Run: headless pygame with SDL's dummy video driver; simulated clock (each Clock.tick advances the game by its frame time, no real sleeping); random seed 0; keys injected as events and as key.get_pressed() state; mouse plan: one left click at the window centre at the start of phase 2, then a move to the lower-right quarter at the start of phase 3.
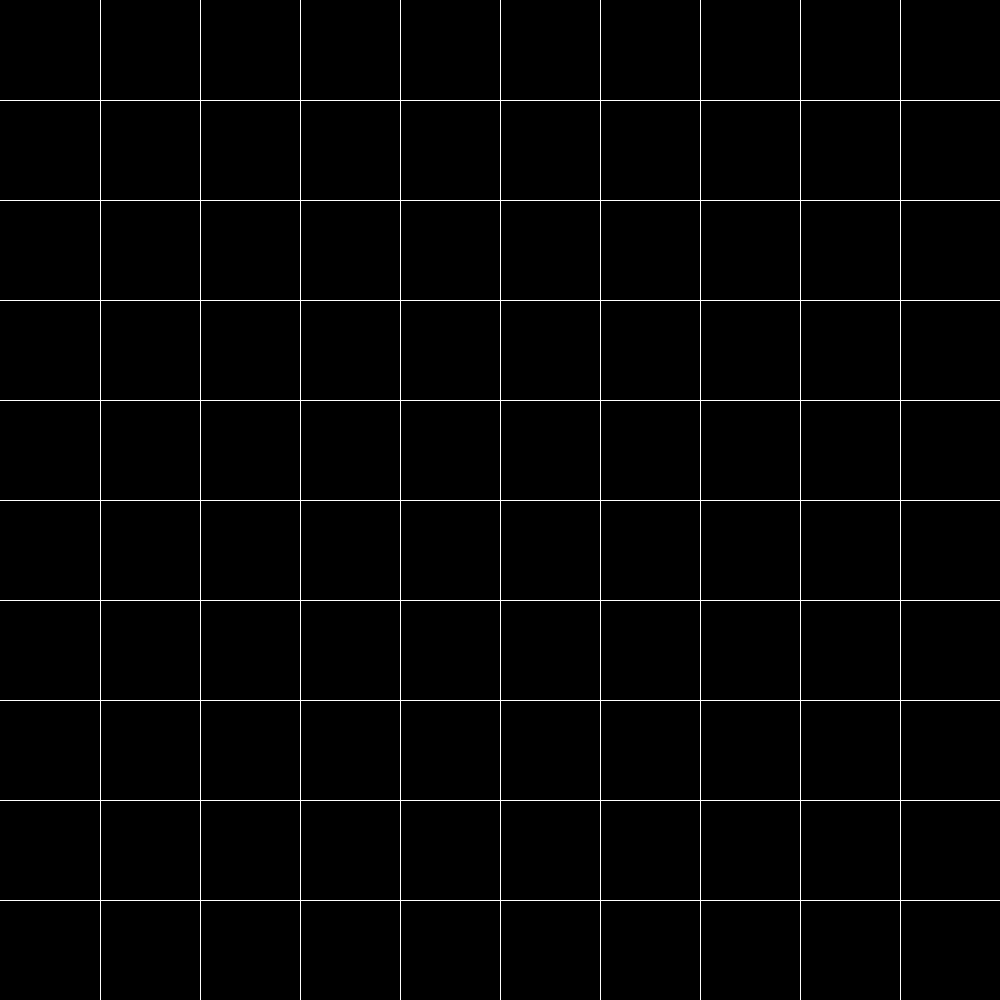
Frame 1 of 4 · flips 1–60 · no input
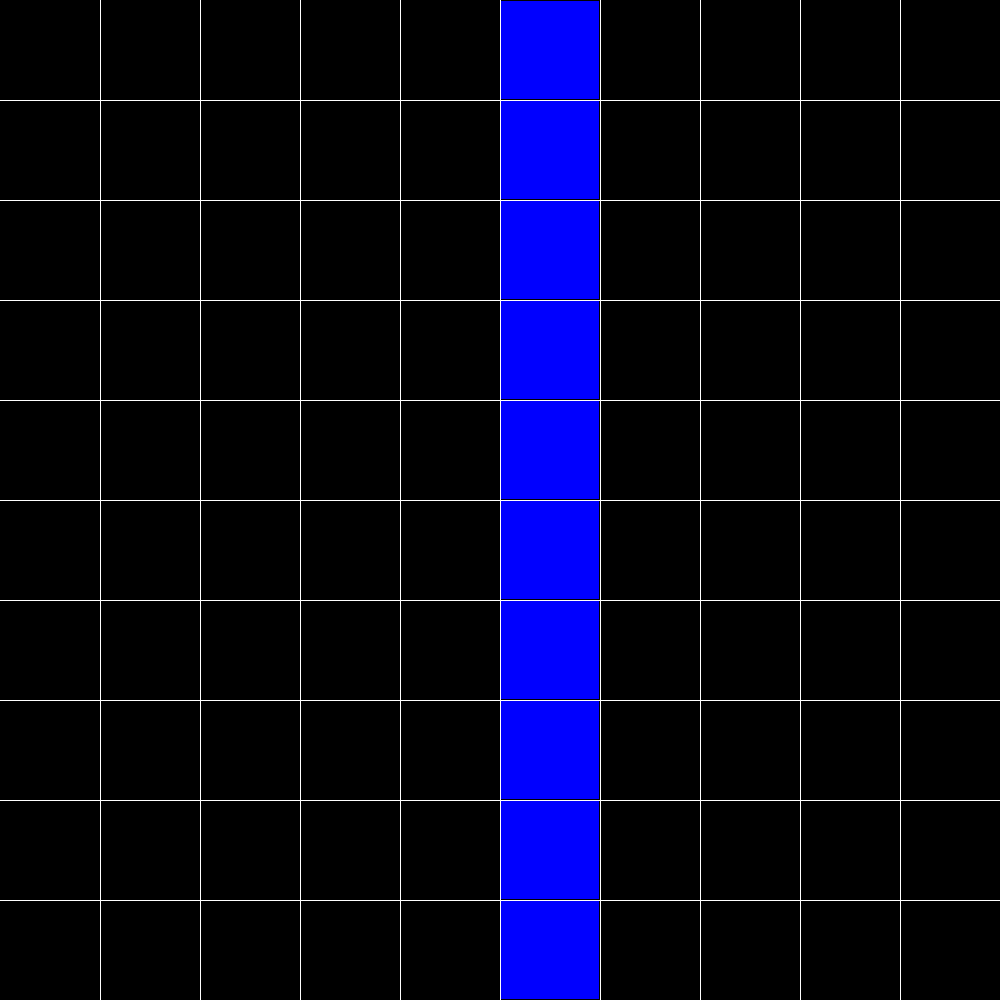
Frame 2 of 4 · flips 61–180 · clicked the window centre · tapped SPACE, RETURN · held RIGHT (→), D
Frame 3 of 4 · flips 181–300 · moved the mouse to the lower-right quarter · held DOWN (↓), S · screen unchanged from frame 2, image omitted
Frame 4 of 4 · flips 301–420 · held LEFT (←), A, UP (↑), W · screen unchanged from frame 3, image omitted

The pygame program that drew these frames:


import pygame

colors = {
    'BLACK': (0, 0, 0),
    'WHITE': (255, 255, 255),
    'RED': (255, 0, 0),
    'BLUE': (0, 0, 255)
}


class Maze:
    def __init__(self, maze, start, goal):
        self.maze = maze
        self.start = start
        self.goal = goal

    def solve_dfs(self):
        self.dfs(self.start)

    def solve_bfs(self):
        self.bfs(self.start)

    def dfs(self, cur):
        pass

    def bfs(self, cur):
        queue = [cur]
        used = [False]*len(self.maze)
        while len(queue):
            pop = queue[0]
            if not used[pop]:
                pass


def draw_grid(screen, width, height, num_in_row, maze):
    cell_size_width = width//num_in_row
    line_width = 1
    for i in range(num_in_row):
        pygame.draw.line(
            screen, colors['WHITE'], (0, cell_size_width*(1 + i)), (width, cell_size_width*(1 + i)), line_width)

    for i in range(num_in_row):
        pygame.draw.line(
            screen, colors['WHITE'], (cell_size_width*(1 + i), 0), (cell_size_width*(1 + i), height), line_width)

    for i in range(num_in_row):
        for j in range(num_in_row):
            if maze[i][j] == 1:
                rect = pygame.rect.Rect(
                    j*cell_size_width + line_width, i*cell_size_width + line_width, cell_size_width-2*line_width, cell_size_width-2*line_width)
                pygame.draw.rect(screen, colors['BLUE'], rect)


def main():
    pygame.init()
    size = width, height = 1000, 1000
    screen = pygame.display.set_mode(size)
    cell_num_in_row = 10
    cell_size = width//cell_num_in_row

    maze = [[0]*cell_num_in_row]*cell_num_in_row

    mouse_pressed = False

    while True:
        for event in pygame.event.get():
            if event.type == 768 and event.__dict__["key"] == 27 or event.type == 256:
                pygame.quit()
                exit()

            if event.type == 1025 and event.__dict__["button"] == 1 or mouse_pressed:
                mouse_pressed = True
                x, y = pygame.mouse.get_pos()

                maze_row = y//cell_size
                maze_column = x//cell_size

                if maze[maze_row][maze_column] == 0:
                    maze[maze_row][maze_column] = 1

            if event.type == 1026:

                for i in range(cell_num_in_row):
                    for j in range(cell_num_in_row):
                        print(maze[i][j], end=' ')
                    print('')
                print('\n')

                mouse_pressed = False

        screen.fill(colors['BLACK'])

        draw_grid(screen, width, height, cell_num_in_row, maze)

        pygame.display.update()


if __name__ == '__main__':
    main()
